Image classification data set "fundus_scans_glaucoma_dataset" (VLDSLVR/fundus_scans_glaucoma_dataset on GitHub). Class labels (2): glaucoma negative, glaucoma positive.

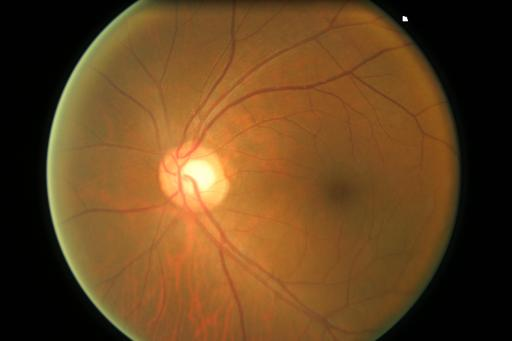
Label: glaucoma positive

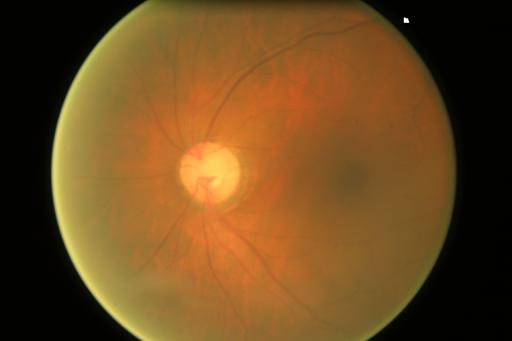
Label: glaucoma negative

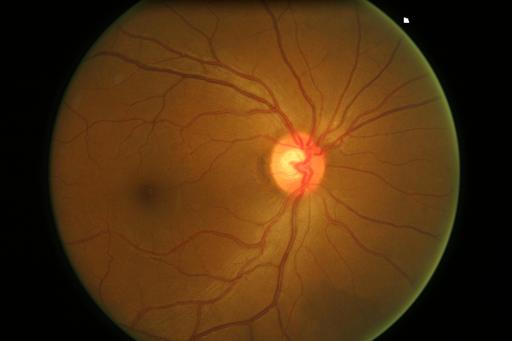
Label: glaucoma positive

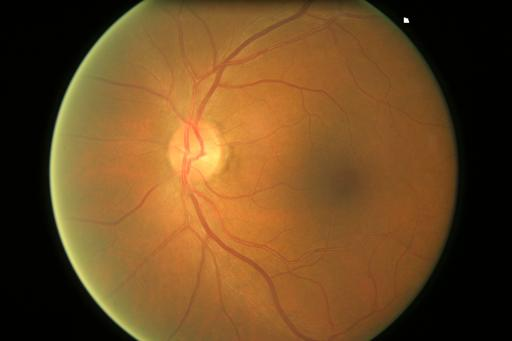
Label: glaucoma negative

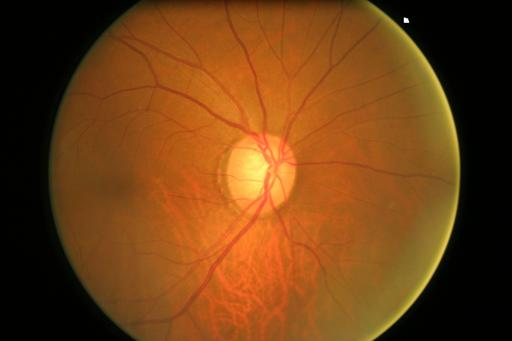
Label: glaucoma positive

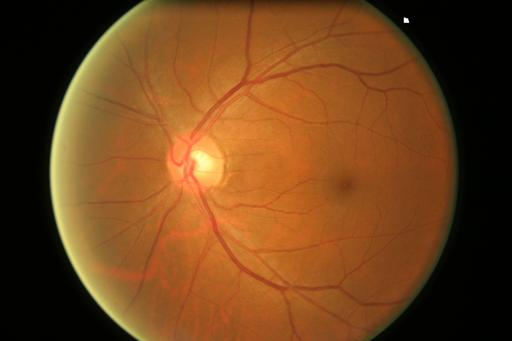
Label: glaucoma negative
